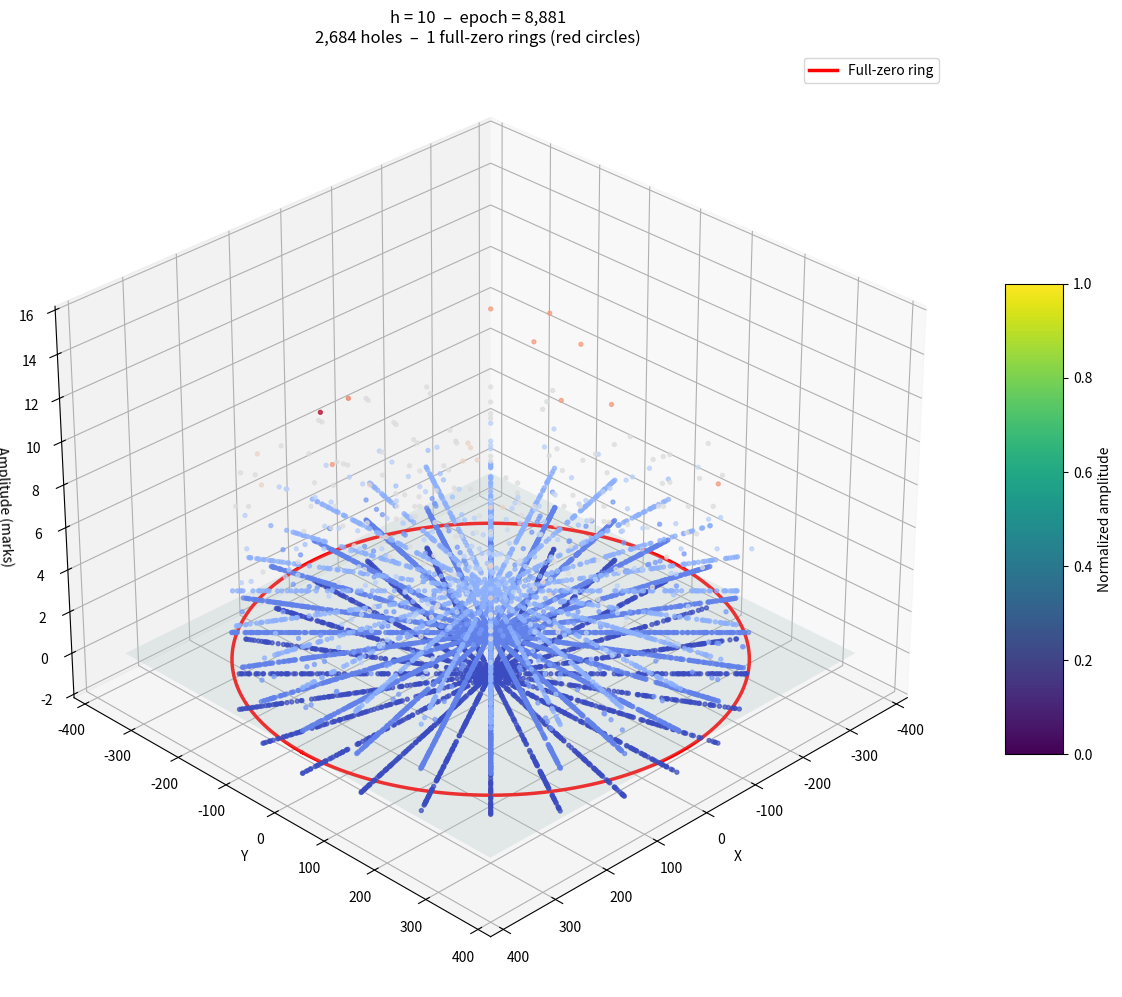

Recreate this plot in Python.
#!/usr/bin/env python3
# -*- coding: utf-8 -*-

"""
Quasi-polar 3-D visualisation of the quadratic twin-prime sieve
with *literal* full-zero rings drawn as red circles.

h = 10  →  epoch = 8 881
24 rays → 24 drLD operators
Ring n  →  addresses n·24 … (n+1)·24-1
A ring is drawn if **all 24 points are unmarked** (amplitude = 0).
"""

import cmath
import numpy as np
import matplotlib.pyplot as plt
from mpl_toolkits.mplot3d import Axes3D

# ----------------------------------------------------------------------
# 1.  Sieve (identical to NewGrok17.py)
# ----------------------------------------------------------------------
h = 10                                   # change for other epochs
epoch = 90 * (h * h) - 12 * h + 1        # = 8881 for h = 10
limit = epoch

# solve 90x² - 300x + (250-limit) = 0  →  positive root = new_limit
a, b, c = 90, -300, 250 - limit
disc = b**2 - 4*a*c
new_limit = (-b + cmath.sqrt(disc)) / (2*a)

list17 = [0] * (limit + 200)             # extra safety

def drLD(x, l, m, z, lst, _):
    y = 90 * (x * x) - l * x + m
    if y >= len(lst): return
    lst[y] += 1
    p = z + 90 * (x - 1)
    n = 1
    while True:
        pos = y + p * n
        if pos >= len(lst): break
        lst[pos] += 1
        n += 1

for x in range(1, int(new_limit.real)):
    drLD(x,  72,  -1, 17, list17, 0)
    drLD(x,  72,  -1, 91, list17, 0)
    drLD(x, 108,  29, 19, list17, 0)
    drLD(x, 108,  29, 53, list17, 0)
    drLD(x,  72,  11, 37, list17, 0)
    drLD(x,  72,  11, 71, list17, 0)
    drLD(x,  18,   0, 73, list17, 0)
    drLD(x,  18,   0, 89, list17, 0)
    drLD(x, 102,  20, 11, list17, 0)
    drLD(x, 102,  20, 67, list17, 0)
    drLD(x, 138,  52, 13, list17, 0)
    drLD(x, 138,  52, 29, list17, 0)
    drLD(x, 102,  28, 31, list17, 0)
    drLD(x, 102,  28, 47, list17, 0)
    drLD(x,  48,   3, 49, list17, 0)
    drLD(x,  48,   3, 83, list17, 0)
    drLD(x,  78,   8, 23, list17, 0)
    drLD(x,  78,   8, 79, list17, 0)
    drLD(x, 132,  45,  7, list17, 0)
    drLD(x, 132,  45, 41, list17, 0)
    drLD(x,  78,  16, 43, list17, 0)
    drLD(x,  78,  16, 59, list17, 0)
    drLD(x,  42,   4, 61, list17, 0)
    drLD(x,  42,   4, 77, list17, 0)

list17 = list17[:limit]                 # trim

# ----------------------------------------------------------------------
# 2.  Basic statistics
# ----------------------------------------------------------------------
total_marks   = sum(list17)
x_iters       = int(new_limit.real)
operators     = 24 * x_iters
holes         = [i for i, v in enumerate(list17) if v == 0]
n_holes       = len(holes)

print(f"Epoch          : {epoch}")
print(f"Total marks    : {total_marks}")
print(f"x iterations   : {x_iters}")
print(f"Operators      : {operators}")
print(f"Holes (potential twins) : {n_holes}")

# ----------------------------------------------------------------------
# 3.  Ring detection (full-zero rings)
# ----------------------------------------------------------------------
N_RAYS = 24
n_rings = (limit + N_RAYS - 1) // N_RAYS          # ceiling division

zero_rings = []                                   # (ring_index, radius)
for ring in range(n_rings):
    start = ring * N_RAYS
    end   = min(start + N_RAYS, limit)
    if all(list17[i] == 0 for i in range(start, end)):
        # radius = average address of the ring / N_RAYS
        avg_addr = (start + end - 1) / 2.0
        radius   = avg_addr / N_RAYS
        zero_rings.append((ring, radius))

print(f"\nFull-zero rings found : {len(zero_rings)}")
for ring, rad in zero_rings:
    print(f"  Ring {ring:4d}  →  radius ≈ {rad:7.3f}  (addresses {ring*N_RAYS} … {min((ring+1)*N_RAYS-1, limit-1)})")

# ----------------------------------------------------------------------
# 4.  3-D quasi-polar coordinates
# ----------------------------------------------------------------------
ray_angle = np.linspace(0, 2*np.pi, N_RAYS, endpoint=False)

radius = np.arange(limit) / float(N_RAYS)          # same scaling as before
ray_idx = np.arange(limit) % N_RAYS
theta   = ray_angle[ray_idx]

x = radius * np.cos(theta)
y = radius * np.sin(theta)

# Height = marks if >0 else -1 (pits for holes)
z = np.array([v if v > 0 else -1 for v in list17])

# Colour map (blue = low/negative, red = high)
z_norm = (z - z.min()) / (z.max() - z.min()) if z.max() > z.min() else z
colors = plt.cm.coolwarm(z_norm)

# ----------------------------------------------------------------------
# 5.  Plot
# ----------------------------------------------------------------------
fig = plt.figure(figsize=(12, 10))
ax  = fig.add_subplot(111, projection='3d')

# ---- scatter all points -------------------------------------------------
ax.scatter(x, y, z, c=colors, s=8, alpha=0.7)

# ---- reference plane z = 0 ---------------------------------------------
xx, yy = np.meshgrid(np.linspace(x.min(), x.max(), 12),
                     np.linspace(y.min(), y.max(), 12))
zz = np.zeros_like(xx)
ax.plot_surface(xx, yy, zz, color='lightcyan', alpha=0.25)

# ---- draw literal zero-rings -------------------------------------------
for ring, rad in zero_rings:
    th = np.linspace(0, 2*np.pi, 200)
    xc = rad * np.cos(th)
    yc = rad * np.sin(th)
    zc = np.zeros_like(th)
    ax.plot(xc, yc, zc, color='red', linewidth=2.5,
            label='Full-zero ring' if ring == zero_rings[0][0] else None)

ax.set_xlabel('X')
ax.set_ylabel('Y')
ax.set_zlabel('Amplitude (marks)')
ax.set_title(f"h = {h}  –  epoch = {epoch:,}\n"
             f"{n_holes:,} holes  –  {len(zero_rings)} full-zero rings (red circles)",
             fontsize=12)

cbar = plt.colorbar(ax.scatter(x, y, z, c=colors, s=0), ax=ax,
                    shrink=0.5, aspect=8)
cbar.set_label('Normalized amplitude')

ax.view_init(elev=30, azim=45)
if zero_rings: ax.legend()
plt.tight_layout()
plt.show()